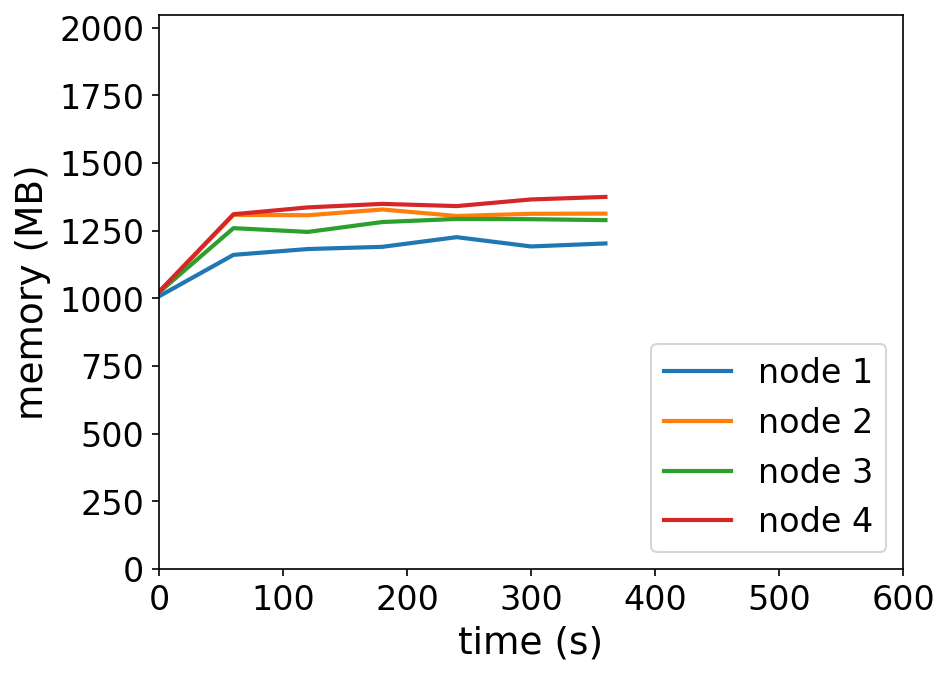

The table this chart was drawn from, first rows:
timestamp, ppgcc-m02_pod_amount, ppgcc-m02_memory, ppgcc-m02_cpu, ppgcc-m03_pod_amount, ppgcc-m03_memory, ppgcc-m03_cpu, ppgcc-m04_pod_amount, ppgcc-m04_memory, ppgcc-m04_cpu, ppgcc-m05_pod_amount, ppgcc-m05_memory, ppgcc-m05_cpu
0, 5, 1031824, 118296659, 5, 1047052, 107079865, 5, 1046656, 111505901, 5, 1049356, 117281468
60, 5, 1188640, 341190172, 5, 1339828, 712152767, 5, 1289668, 470248057, 5, 1342264, 548786509
120, 5, 1210684, 483899861, 5, 1338508, 742717052, 5, 1275412, 566710664, 5, 1368136, 782245473
180, 5, 1219000, 431539829, 5, 1360288, 769574475, 5, 1312768, 616262915, 5, 1381468, 686758194
240, 5, 1255564, 508111184, 5, 1335736, 771455587, 5, 1324516, 613708672, 5, 1373152, 649094715
300, 5, 1220452, 399858522, 5, 1343920, 755368824, 5, 1323592, 620744510, 5, 1398232, 742375604
360, 5, 1231804, 416544880, 5, 1344580, 742113421, 5, 1320028, 586533697, 5, 1407868, 767998390
